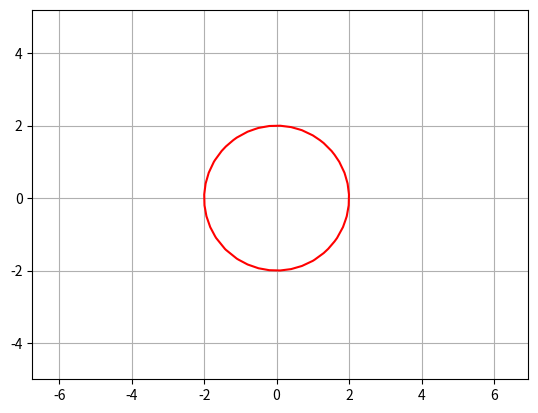

This chart was generated by the following Python code:
#-------------------------------------------------------------------------------
#      Exemple de tracé implicite d'une relation entre 2 variables (x,y)
#              avec utilisation de la fonction "contour" du module "pyplot"
#              de la bibliothèque "matplotlib"
#-------------------------------------------------------------------------------

# Importation des modules
from pylab import *
from mpl_toolkits.mplot3d import *  # Axes3D

# définition de la relation implicite entre (x,y)
def relation(x, y):
   return sqrt(x**2+y**2)

# définition de la grille en (x,y) avec un même "pas" de discrétisation
pas = 0.3
x   = arange(-5, 5 + pas, pas)
y   = arange(-5, 5 + pas, pas)
X,Y = meshgrid(x, y)
Z=relation(X,Y)

# tracé en 3D
fig1 = figure(1)    # Fenêtre vide - conteneur
ax = Axes3D(fig1)
ax.plot_surface(X,Y,Z, rstride=1,cstride=1,cmap=cm.jet)


# tracé de la courbe de niveau (=0)
figure(2)
axis("equal")
contour(X, Y, Z, levels=[2],colors='red')
grid()

show()
